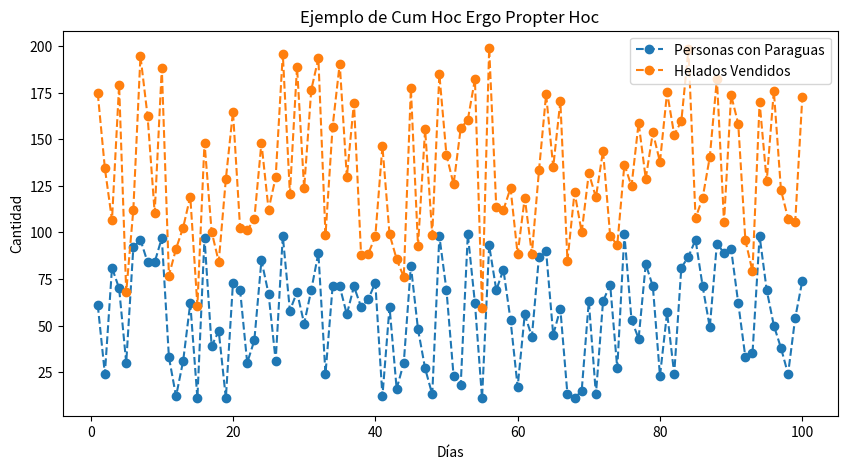

Recreate this plot in Python.
'''
La falacia de "Cum Hoc Ergo Propter Hoc" implica asumir una relación causal simplemente porque dos eventos ocurren juntos en el tiempo. Aquí te proporcionaré un ejemplo en Python que simula dos eventos que ocurren en secuencia, pero que no tienen una relación causal real.
'''
import numpy as np
import matplotlib.pyplot as plt

# Generar datos simulados
np.random.seed(42)

# Evento A: Un aumento en el número de personas usando paraguas
# Evento B: Un aumento en la cantidad de helados vendidos

dias = np.arange(1, 101)
personas_con_paraguas = np.random.randint(10, 100, size=100)
helados_vendidos = np.random.randint(50, 150, size=100)

# Asumir que ambos eventos están correlacionados en el tiempo
correlacion_temporal = 0.6
helados_vendidos = helados_vendidos.astype(np.float64) + correlacion_temporal * personas_con_paraguas.astype(np.float64)

# Graficar los eventos
plt.figure(figsize=(10, 5))
plt.plot(dias, personas_con_paraguas, label='Personas con Paraguas', linestyle='--', marker='o')
plt.plot(dias, helados_vendidos, label='Helados Vendidos', linestyle='--', marker='o')
plt.xlabel('Días')
plt.ylabel('Cantidad')
plt.title('Ejemplo de Cum Hoc Ergo Propter Hoc')
plt.legend()
plt.show()



'''
En este ejemplo, he generado datos simulados para dos eventos: el número de personas que usan paraguas y la cantidad de helados vendidos. Asumimos que hay una correlación temporal (0.6) entre ambos eventos, lo que significa que, en promedio, cuando hay más personas con paraguas, también se venden más helados.

Aunque hemos creado una correlación temporal artificial, es esencial comprender que no hay una relación causal real entre llevar paraguas y comprar helados. Es un ejemplo que ilustra cómo la correlación no implica necesariamente causalidad, y asumir lo contrario podría ser una aplicación de la falacia "Cum Hoc Ergo Propter Hoc". En situaciones del mundo real, es crucial realizar un análisis más profundo y considerar posibles variables confusas antes de hacer afirmaciones causales basadas en la correlación temporal.

'''